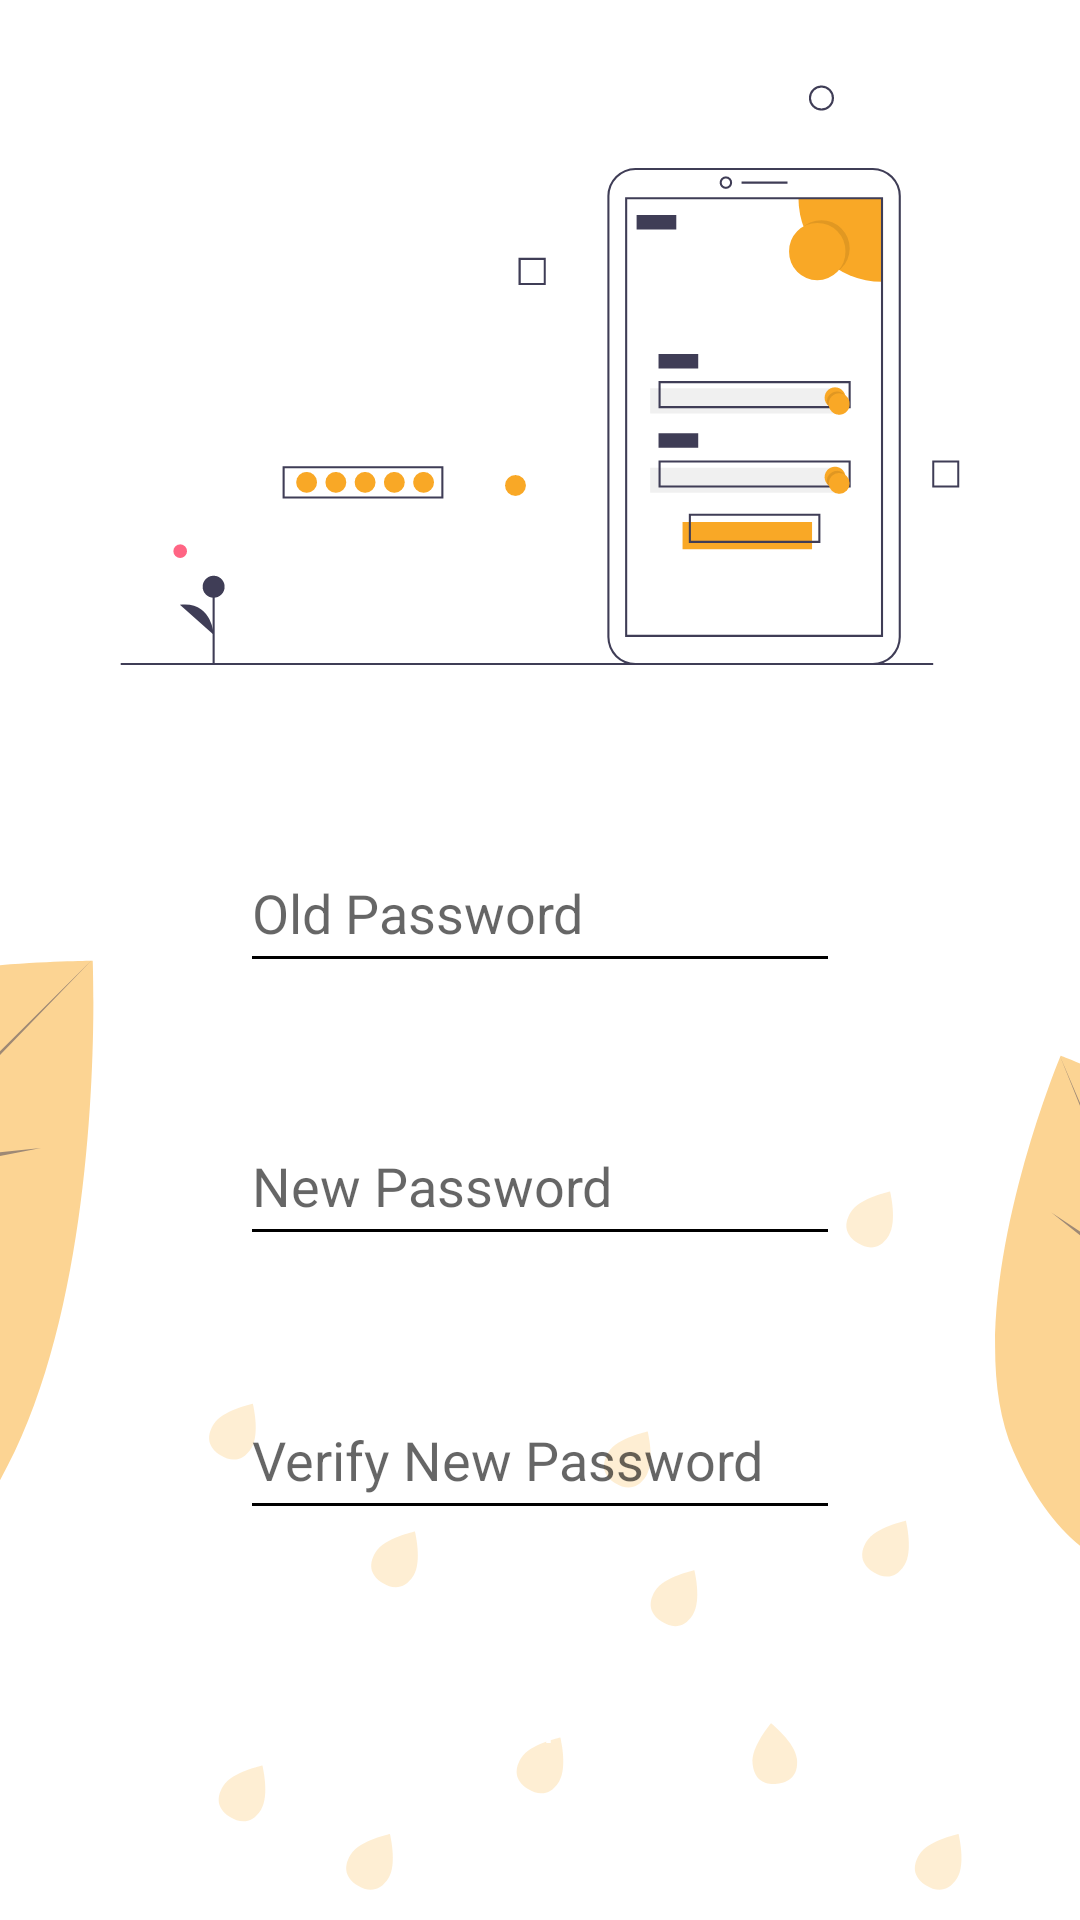

Write the Android layout XML for this screen, with the resource values it uses.
<!-- AndroidManifest.xml: application theme AppTheme -->
<!-- res/layout/activity_change_password.xml -->
<?xml version="1.0" encoding="utf-8"?>
<androidx.constraintlayout.widget.ConstraintLayout xmlns:android="http://schemas.android.com/apk/res/android"
    xmlns:app="http://schemas.android.com/apk/res-auto"
    xmlns:tools="http://schemas.android.com/tools"
    android:layout_width="match_parent"
    android:layout_height="match_parent"

    android:background="@drawable/ic_password_background"
    tools:context=".menu.ChangePassword">

    <EditText
        android:id="@+id/old_password"
        android:layout_width="200dp"
        android:layout_height="50dp"
        android:hint="Old Password"
        android:backgroundTint="@color/black"
        app:layout_constraintEnd_toEndOf="parent"
        app:layout_constraintStart_toStartOf="parent"
        app:layout_constraintTop_toTopOf="@+id/guideline12"
        app:layout_constraintBottom_toTopOf="@+id/new_password"/>

    <EditText
        android:id="@+id/new_password"
        android:layout_width="200dp"
        android:layout_height="50dp"
        android:hint="New Password"
        android:backgroundTint="@color/black"
        app:layout_constraintBottom_toTopOf="@+id/verify_password"
        app:layout_constraintEnd_toEndOf="parent"
        app:layout_constraintStart_toStartOf="parent"
        app:layout_constraintTop_toBottomOf="@+id/old_password"/>

    <EditText
        android:id="@+id/verify_password"
        android:layout_width="200dp"
        android:layout_height="50dp"
        android:hint="Verify New Password"
        android:backgroundTint="@color/black"
        app:layout_constraintBottom_toTopOf="@+id/button_change"
        app:layout_constraintEnd_toEndOf="parent"
        app:layout_constraintStart_toStartOf="parent"
        app:layout_constraintTop_toBottomOf="@+id/new_password"/>

    <Button
        android:id="@+id/button_change"
        android:layout_width="300dp"
        android:layout_height="wrap_content"
        android:text="Change"
        android:textColor="@color/white"
        android:textAppearance="@style/TextAppearance.MaterialComponents.Body1"
        android:background="@drawable/curve_register"
        app:layout_constraintBottom_toBottomOf="parent"
        app:layout_constraintEnd_toEndOf="parent"
        app:layout_constraintStart_toStartOf="parent"
        app:layout_constraintTop_toBottomOf="@+id/verify_password"/>

    <androidx.constraintlayout.widget.Guideline
        android:id="@+id/guideline12"
        android:layout_width="wrap_content"
        android:layout_height="wrap_content"
        android:orientation="horizontal"
        app:layout_constraintGuide_percent="0.37" />

</androidx.constraintlayout.widget.ConstraintLayout>
<!-- resources referenced by this layout -->
<resources>
  <!-- drawable curve_register (drawable) -->
  <?xml version="1.0" encoding="utf-8"?>
  <selector xmlns:android="http://schemas.android.com/apk/res/android">
  
      <item>
          <shape android:shape="rectangle">
  
              <solid android:color="@color/register_button"/>
              <corners android:radius="24dp"/>
          </shape>
      </item>
  
  </selector>
  <!-- drawable ic_password_background: vector/xml drawable (drawable, 11167 chars, omitted) -->
  <style name="AppTheme" parent="Theme.AppCompat.Light">
          
          <item name="colorPrimary">@color/colorPrimary</item>
          <item name="colorPrimaryDark">@color/colorPrimaryDark</item>
          <item name="colorAccent">#BDB100</item>
          <item name="android:windowLightStatusBar">true</item>
      </style>
  <color name="colorPrimary">#8BC34A</color>
  <color name="colorPrimaryDark">#73a61f</color>
  <!-- not gathered from this repository: default colours our renderer supplied (Android Studio template values) -->
  <color name="black">#FF000000</color>
  <color name="white">#FFFFFFFF</color>
</resources>
